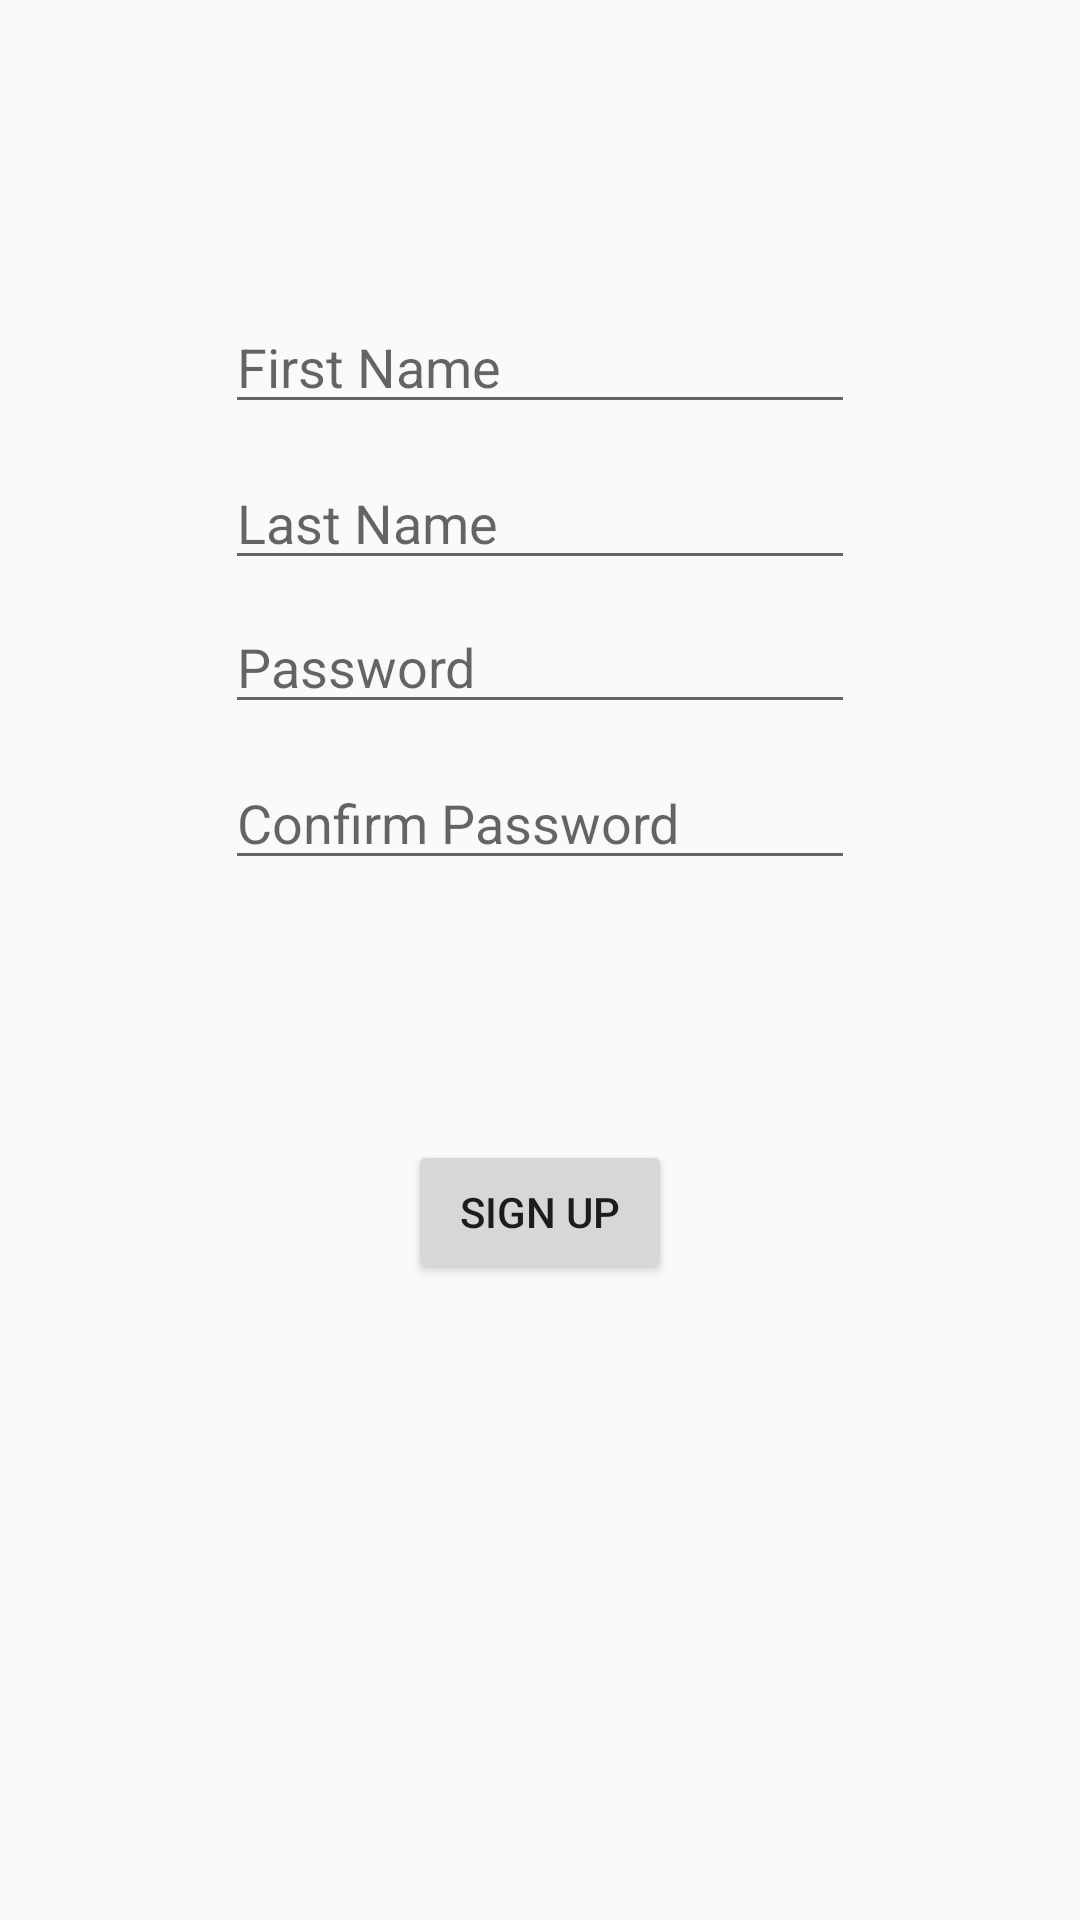

Layout XML and referenced resources for this Android screen:
<!-- AndroidManifest.xml: application theme AppTheme -->
<!-- res/layout/activity_sign_up.xml -->
<?xml version="1.0" encoding="utf-8"?>
<android.support.constraint.ConstraintLayout xmlns:android="http://schemas.android.com/apk/res/android"
    xmlns:app="http://schemas.android.com/apk/res-auto"
    xmlns:tools="http://schemas.android.com/tools"
    android:layout_width="match_parent"
    android:layout_height="match_parent"
    tools:context=".controller.SignUpActivity">

    <EditText
        android:id="@+id/activity_sign_up_firstNameField"
        android:layout_width="wrap_content"
        android:layout_height="wrap_content"
        android:layout_marginTop="100dp"
        android:ems="10"
        android:hint="First Name"
        android:inputType="textPersonName"
        app:layout_constraintEnd_toEndOf="parent"
        app:layout_constraintStart_toStartOf="parent"
        app:layout_constraintTop_toTopOf="parent" />

    <EditText
        android:id="@+id/activity_sign_up_lastNameField"
        android:layout_width="wrap_content"
        android:layout_height="wrap_content"
        android:layout_marginTop="152dp"
        android:ems="10"
        android:hint="Last Name"
        android:inputType="textPersonName"
        app:layout_constraintEnd_toEndOf="parent"
        app:layout_constraintStart_toStartOf="parent"
        app:layout_constraintTop_toTopOf="parent" />

    <EditText
        android:id="@+id/activity_sign_up_passwordField"
        android:layout_width="wrap_content"
        android:layout_height="wrap_content"
        android:layout_marginTop="200dp"
        android:ems="10"
        android:hint="Password"
        android:inputType="textPassword"
        app:layout_constraintEnd_toEndOf="parent"
        app:layout_constraintStart_toStartOf="parent"
        app:layout_constraintTop_toTopOf="parent" />

    <EditText
        android:id="@+id/activity_sign_up_confirmPasswordField"
        android:layout_width="wrap_content"
        android:layout_height="wrap_content"
        android:layout_marginTop="252dp"
        android:ems="10"
        android:hint="Confirm Password"
        android:inputType="textPassword"
        app:layout_constraintEnd_toEndOf="parent"
        app:layout_constraintStart_toStartOf="parent"
        app:layout_constraintTop_toTopOf="parent" />

    <Button
        android:id="@+id/activity_sign_up_signUpBtn"
        android:layout_width="wrap_content"
        android:layout_height="wrap_content"
        android:layout_marginTop="380dp"
        android:text="sign up"
        app:layout_constraintEnd_toEndOf="parent"
        app:layout_constraintHorizontal_bias="0.5"
        app:layout_constraintStart_toStartOf="parent"
        app:layout_constraintTop_toTopOf="parent" />

</android.support.constraint.ConstraintLayout>
<!-- resources referenced by this layout -->
<resources>
  <style name="AppTheme" parent="Theme.AppCompat.Light.NoActionBar">
          
          <item name="colorPrimary">@color/colorPrimary</item>
          <item name="colorPrimaryDark">@color/colorPrimaryDark</item>
          <item name="colorAccent">@color/colorAccent</item>
      </style>
  <color name="colorPrimary">#F4F7F6</color>
  <color name="colorPrimaryDark">#697979</color>
  <color name="colorAccent">#258BA8</color>
</resources>
